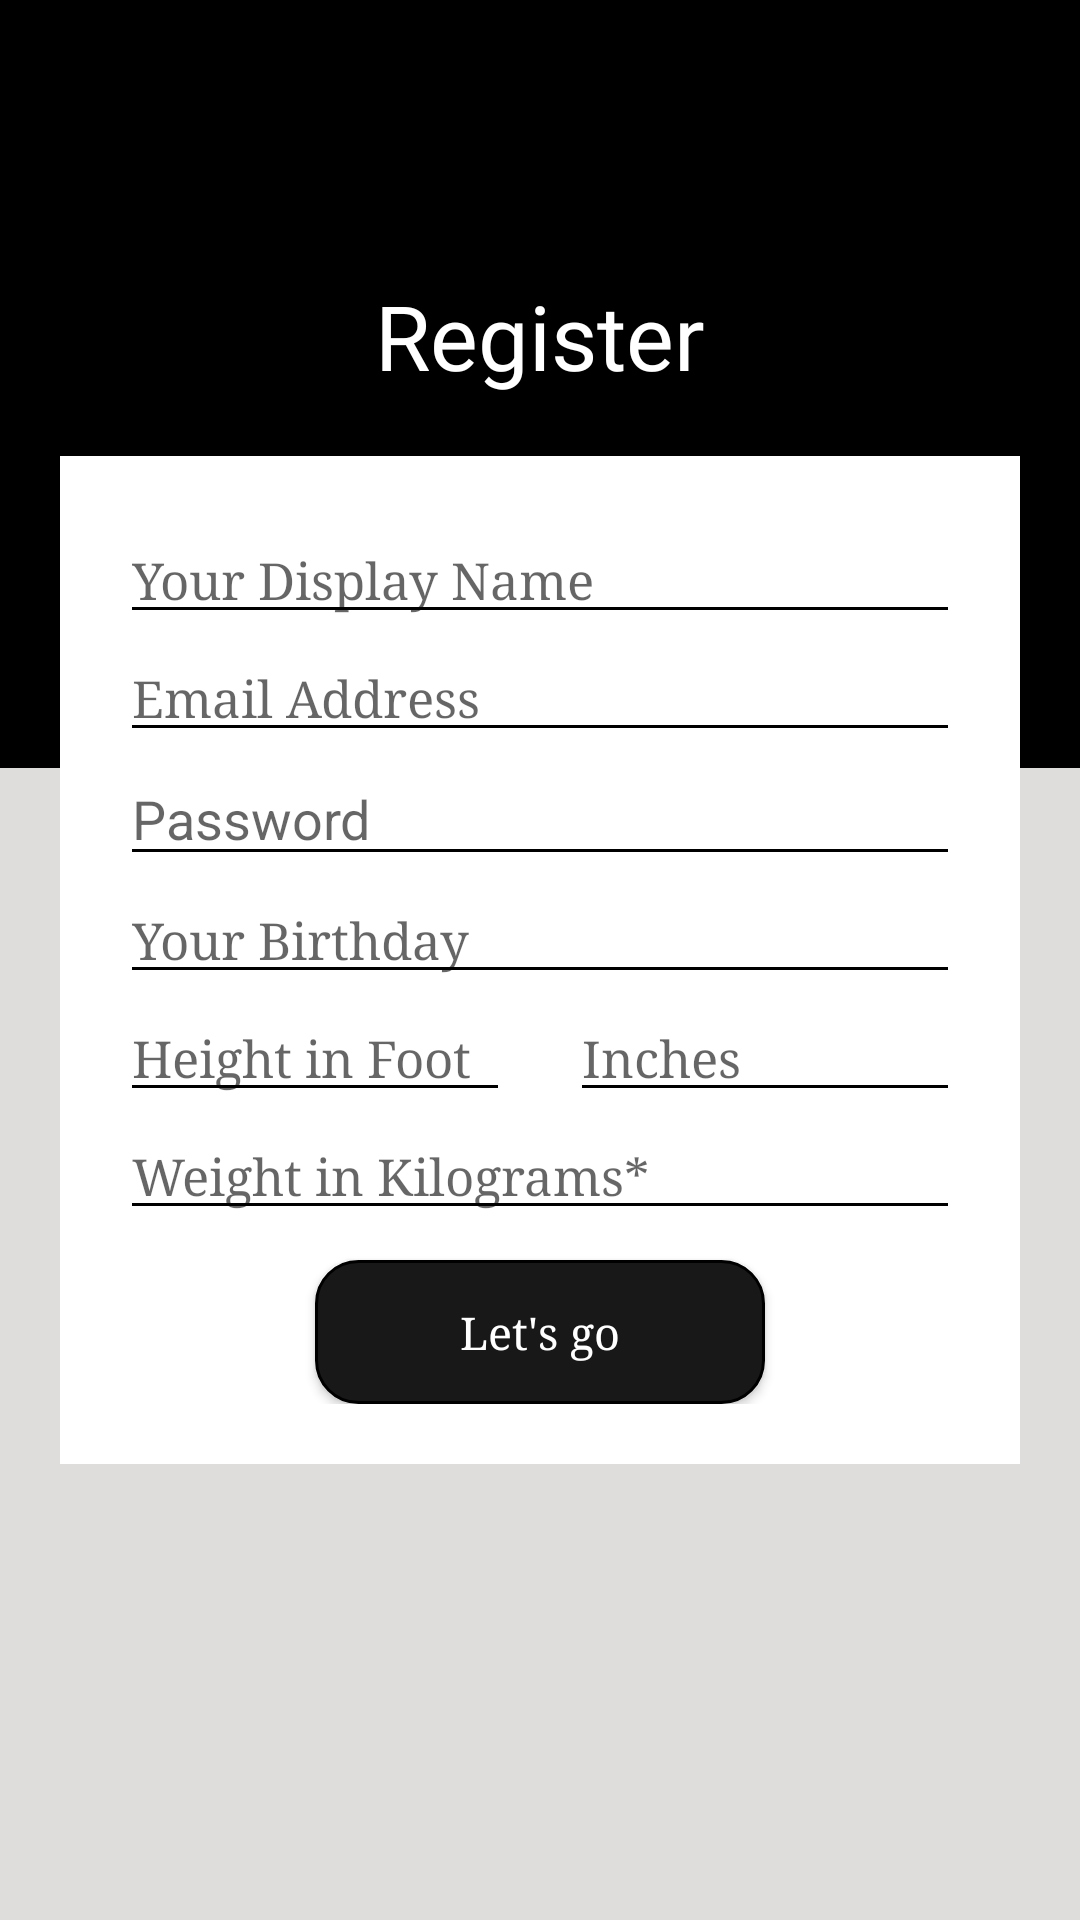

The Android layout XML behind this screen, and the referenced resources:
<!-- AndroidManifest.xml: application theme AppTheme -->
<!-- res/layout/activity_register_user.xml -->
<?xml version="1.0" encoding="utf-8"?>
<RelativeLayout xmlns:android="http://schemas.android.com/apk/res/android"
    xmlns:app="http://schemas.android.com/apk/res-auto"
    xmlns:tools="http://schemas.android.com/tools"
    android:layout_width="match_parent"
    android:layout_height="match_parent"
    tools:context=".Activities.RegisterUser">

    <LinearLayout
        android:layout_width="match_parent"
        android:layout_height="match_parent"
        android:orientation="vertical"
        >
        <View
            android:layout_width="match_parent"
            android:layout_height="0dp"
            android:layout_weight="0.4"
            android:background="#000000" />
        <View
            android:layout_width="match_parent"
            android:layout_height="0dp"
            android:layout_weight="0.6"
            android:background="#DFDCDC" />
    </LinearLayout>

    <TextView
        android:layout_width="wrap_content"
        android:layout_height="wrap_content"
        android:fontFamily="@font/tenor_sans"
        android:text="Register"
        android:textColor="#ffffff"
        android:textSize="30sp"
        android:layout_above="@id/ll_content_reg"
        android:layout_centerHorizontal="true"
        />

    <LinearLayout
        android:layout_width="match_parent"
        android:layout_height="wrap_content"
        android:layout_centerInParent="true"
        android:layout_margin="20dp"
        android:id="@+id/ll_content_reg"
        android:background="#ffffff"
        android:padding="20dp"
        android:orientation="vertical">

        <EditText
            android:id="@+id/et_name"
            android:layout_width="match_parent"
            android:layout_height="wrap_content"
            android:hint="Your Display Name"
            android:inputType="textPersonName"
            android:theme="@style/MyEditTextTheme"
            android:fontFamily="serif"
            android:textSize="17sp"
            />

        <EditText
            android:id="@+id/et_email"
            android:layout_width="match_parent"
            android:layout_height="wrap_content"
            android:hint="Email Address"
            android:theme="@style/MyEditTextTheme"
            android:inputType="textEmailAddress"
            android:fontFamily="serif"
            android:textSize="17sp"/>

        <EditText
            android:id="@+id/et_password"
            android:theme="@style/MyEditTextTheme"
            android:layout_width="match_parent"
            android:layout_height="wrap_content"
            android:hint="Password"
            android:inputType="textPassword" />


        <EditText
            android:id="@+id/et_dob"
            android:layout_width="match_parent"
            android:theme="@style/MyEditTextTheme"
            android:layout_height="wrap_content"
            android:clickable="true"
            android:fontFamily="serif"
            android:textSize="17sp"
            android:editable="false"
            android:focusable="false"
            android:hint="Your Birthday"
            android:inputType="date" />

        <LinearLayout
            android:layout_width="match_parent"
            android:layout_height="wrap_content"
            android:orientation="horizontal">

            <EditText
                android:id="@+id/et_heightfoot"
                android:layout_width="0dp"
                android:layout_height="wrap_content"
                android:layout_marginRight="10dp"
                android:fontFamily="serif"
                android:textSize="17sp"
                android:layout_weight="0.5"
                android:theme="@style/MyEditTextTheme"
                android:hint="Height in Foot"
                android:inputType="number" />

            <EditText
                android:id="@+id/et_heightinch"
                android:layout_width="0dp"
                android:layout_height="wrap_content"
                android:theme="@style/MyEditTextTheme"
                android:layout_marginLeft="10dp"
                android:fontFamily="serif"
                android:textSize="17sp"
                android:layout_weight="0.5"
                android:hint="Inches"
                android:inputType="number" />

        </LinearLayout>


        <EditText
            android:id="@+id/et_weight"
            android:layout_width="match_parent"
            android:layout_height="wrap_content"
            android:theme="@style/MyEditTextTheme"
            android:ems="10"
            android:fontFamily="serif"
            android:textSize="17sp"
            android:hint="Weight in Kilograms*"
            android:inputType="number" />

        <Button
            android:id="@+id/but_reguser"
            android:layout_width="150dp"
            android:layout_height="wrap_content"
            android:background="@drawable/but_auth"
            android:layout_gravity="center"
            android:layout_marginTop="10dp"
            android:text="Let's go"
            android:textAllCaps="false"
            android:textSize="15sp"
            android:fontFamily="serif"
            android:textColor="#ffffff" />
    </LinearLayout>
</RelativeLayout>
<!-- resources referenced by this layout -->
<resources>
  <!-- drawable but_auth (drawable) -->
  <?xml version="1.0" encoding="UTF-8"?>
  <shape
      xmlns:android="http://schemas.android.com/apk/res/android">
      <stroke
          android:width="1dp"
          android:color="#000000"/>
      <corners
          android:radius="14dp" />
  
      <padding
          android:left="0.5dp"
          android:right="0.5dp"
          android:top="0.5dp"
          android:bottom="0.5dp"/>
  
      <solid android:color="#181818"/>
  
  </shape>
  <style name="MyEditTextTheme">
          <item name="colorControlNormal">#000000</item>
          <item name="colorControlActivated">#000000</item>
          <item name="colorControlHighlight">#000000</item>
      </style>
  <style name="AppTheme" parent="Theme.AppCompat.Light.NoActionBar">
          
          <item name="colorPrimary">@color/colorPrimary</item>
          <item name="colorPrimaryDark">@color/colorPrimaryDark</item>
          <item name="colorAccent">@color/colorAccent</item>
      </style>
  <!-- not gathered from this repository: default colours our renderer supplied (Android Studio template values) -->
  <color name="colorPrimary">#FF6200EE</color>
  <color name="colorPrimaryDark">#FF3700B3</color>
  <color name="colorAccent">#FF03DAC5</color>
</resources>
